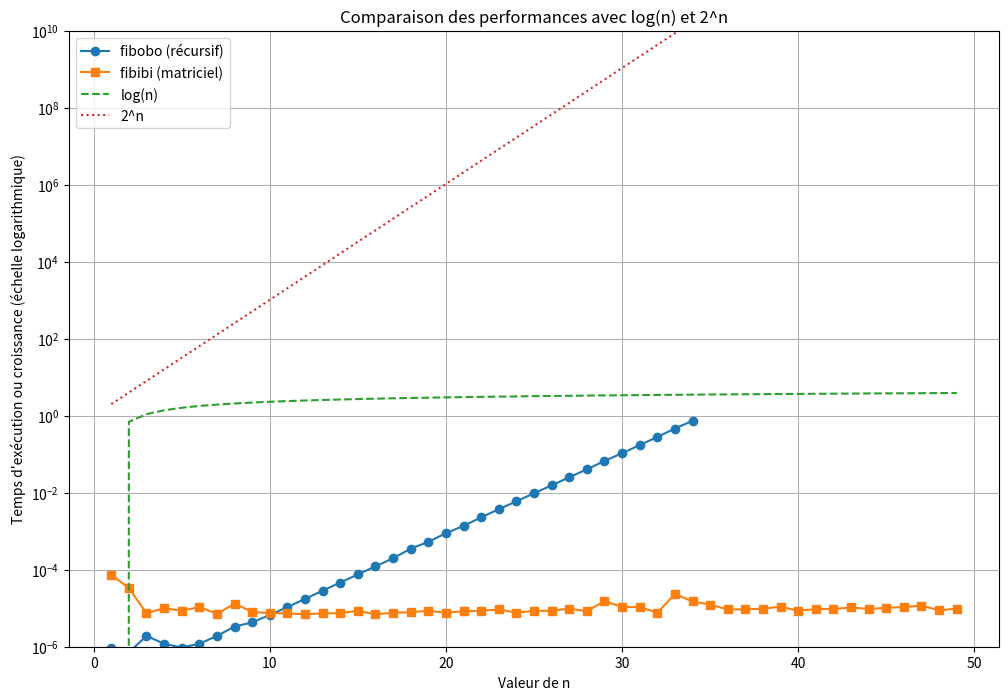

This chart was generated by the following Python code:
import numpy as np
import time
import matplotlib.pyplot as plt
import math


# Définir les fonctions
def fibobo(n):
    if n <= 1:
        return n
    return fibobo(n - 1) + fibobo(n - 2)


def fibibi(n):
    fibi = np.array([[1, 1], [1, 0]])
    return np.linalg.matrix_power(fibi, n)[0][-1]


# Benchmark des temps d'exécution
n_values_recursive = range(
    1, 35, 1
)  # Plage raisonnable pour fibobo (approche récursive)
n_values_matrix = range(1, 50, 1)  # Limiter n pour éviter les dépassements avec 2^n

# Temps pour fibobo
times_recursive = []
for n in n_values_recursive:
    start_time = time.time()
    fibobo(n)
    times_recursive.append(time.time() - start_time)

# Temps pour fibibi
times_matrix = []
for n in n_values_matrix:
    start_time = time.time()
    fibibi(n)
    times_matrix.append(time.time() - start_time)

# Calculer log(n) et 2^n pour comparaison
log_n = [math.log(n) for n in n_values_matrix]
exp_2_n = [2**n for n in n_values_matrix]

# Graphique
plt.figure(figsize=(12, 8))

# Graphe des temps pour fibobo
plt.plot(n_values_recursive, times_recursive, label="fibobo (récursif)", marker="o")

# Graphe des temps pour fibibi
plt.plot(n_values_matrix, times_matrix, label="fibibi (matriciel)", marker="s")

# Ajouter log(n) pour comparaison simple
plt.plot(n_values_matrix, log_n, label="log(n)", linestyle="--")

# Ajouter 2^n pour comparaison simple
plt.plot(n_values_matrix, exp_2_n, label="2^n", linestyle=":")

# Ajuster l'échelle de l'axe y pour éviter les dépassements
plt.yscale("log")  # Échelle logarithmique pour mieux visualiser les variations
plt.ylim(1e-6, 1e10)  # Limiter les valeurs extrêmes

plt.title("Comparaison des performances avec log(n) et 2^n")
plt.xlabel("Valeur de n")
plt.ylabel("Temps d'exécution ou croissance (échelle logarithmique)")
plt.legend(loc="upper left")
plt.grid()
plt.show()
